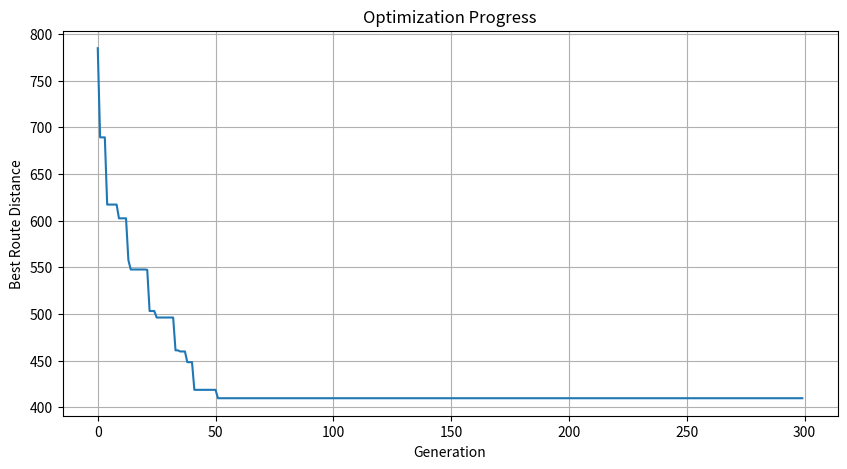
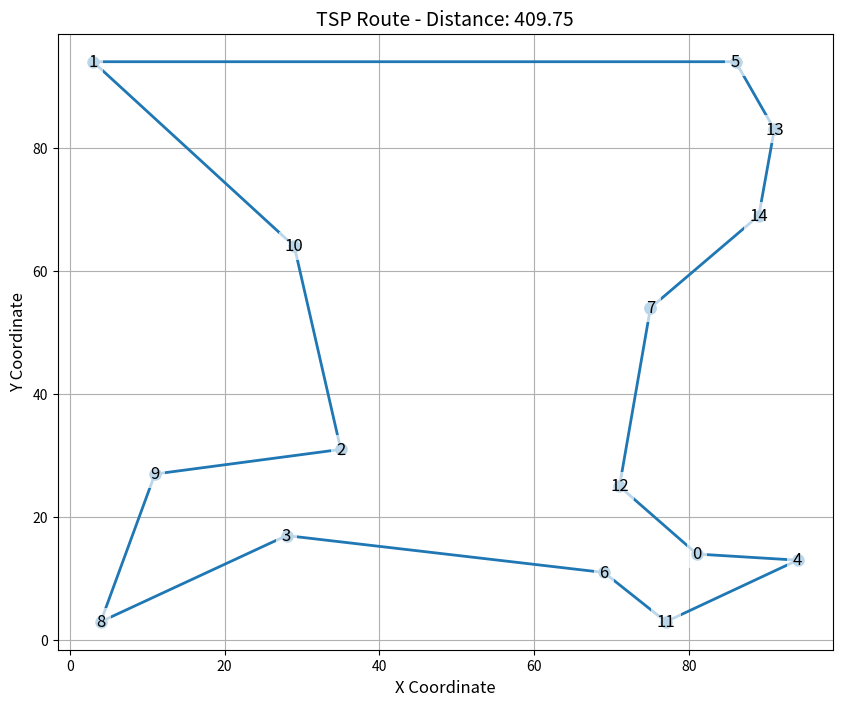

The script that saved these images, in order:
import numpy as np
import random
from math import sqrt
import matplotlib.pyplot as plt


class GeneticAlgorithmTSP:
    def __init__(self, cities, population_size=100, elite_size=20, mutation_rate=0.01, generations=500):
        self.cities = cities
        self.population_size = population_size
        self.elite_size = elite_size
        self.mutation_rate = mutation_rate
        self.generations = generations

        self.distance_matrix = self._create_distance_matrix()

    def _create_distance_matrix(self):
        n = len(self.cities)
        matrix = np.zeros((n, n))
        for i in range(n):
            for j in range(i, n):
                distance = sqrt((self.cities[i][0] - self.cities[j][0]) ** 2 +
                                (self.cities[i][1] - self.cities[j][1]) ** 2)
                matrix[i][j] = distance
                matrix[j][i] = distance
        return matrix

    def _calculate_route_distance(self, route):
        """Вычисляет длину маршрута (используется во всех расчетах)"""
        distance = 0
        for i in range(len(route)):
            from_city = route[i]
            to_city = route[(i + 1) % len(route)]
            distance += self.distance_matrix[from_city][to_city]
        return distance

    def _initial_population(self):
        """Создает начальную популяцию случайных маршрутов"""
        population = []
        city_list = list(range(len(self.cities)))

        for _ in range(self.population_size):
            individual = city_list.copy()
            random.shuffle(individual)
            population.append(individual)
        return population

    def _calculate_fitness(self, individual):
        """Вычисляет приспособленность особи (обратную длине маршрута)"""
        return 1 / self._calculate_route_distance(individual)

    def _rank_population(self, population):
        """Ранжирует популяцию по приспособленности"""
        fitness_results = {}
        for i, individual in enumerate(population):
            fitness_results[i] = self._calculate_fitness(individual)
        return sorted(fitness_results.items(), key=lambda x: x[1], reverse=True)

    def _selection(self, pop_ranked):
        """Отбор особей для создания следующего поколения"""
        selection_results = []
        total_fitness = sum([item[1] for item in pop_ranked])
        probs = [item[1] / total_fitness for item in pop_ranked]

        # Элитные особи
        for i in range(self.elite_size):
            selection_results.append(pop_ranked[i][0])

        # Рулеточный отбор для остальных
        for _ in range(self.elite_size, self.population_size):
            pick = random.random()
            current = 0
            for i, prob in enumerate(probs):
                current += prob
                if current > pick:
                    selection_results.append(pop_ranked[i][0])
                    break
        return selection_results

    def _crossover(self, parent1, parent2):
        """Одноточечный кроссовер с исправлением дублирования"""
        child = [None] * len(parent1)
        crossover_point = random.randint(0, len(parent1) - 1)
        child[:crossover_point] = parent1[:crossover_point]
        remaining_genes = [gene for gene in parent2 if gene not in child]
        child[crossover_point:] = remaining_genes[:len(parent1) - crossover_point]
        return child

    def _mutate(self, individual):
        """Мутация - перестановка двух случайных городов"""
        for i in range(len(individual)):
            if random.random() < self.mutation_rate:
                j = random.randint(0, len(individual) - 1)
                individual[i], individual[j] = individual[j], individual[i]
        return individual

    def _create_new_generation(self, current_pop, selection_results):
        new_population = []

        # Элитные особи
        for i in range(self.elite_size):
            new_population.append(current_pop[selection_results[i]])

        # Скрещивание
        for i in range(self.elite_size, self.population_size, 2):
            parent1 = current_pop[selection_results[i]]
            parent2 = current_pop[selection_results[i + 1]] if i + 1 < len(selection_results) else current_pop[selection_results[0]]

            child1 = self._crossover(parent1, parent2)
            child2 = self._crossover(parent2, parent1)

            new_population.extend([child1, child2])

        # Мутация
        for i in range(len(new_population)):
            new_population[i] = self._mutate(new_population[i])

        return new_population

    def run(self):
        population = self._initial_population()
        best_individual = None
        best_distance = float('inf')
        progress = []

        for generation in range(self.generations):
            ranked_population = self._rank_population(population)
            selection_results = self._selection(ranked_population)
            population = self._create_new_generation(population, selection_results)

            current_best_index = ranked_population[0][0]
            current_best_individual = population[current_best_index]
            current_best_distance = self._calculate_route_distance(current_best_individual)

            if current_best_distance < best_distance:
                best_distance = current_best_distance
                best_individual = current_best_individual.copy()

            progress.append(best_distance)

            if generation % 50 == 0:
                print(f"Generation {generation}: Best Distance = {best_distance:.2f}")

        return best_individual, best_distance, progress

    def plot_progress(self, progress):
        plt.figure(figsize=(10, 5))
        plt.plot(progress)
        plt.title('Optimization Progress')
        plt.xlabel('Generation')
        plt.ylabel('Best Route Distance')
        plt.grid(True)
        plt.show()

    def plot_route(self, route):
        route_distance = self._calculate_route_distance(route)
        x = [self.cities[i][0] for i in route] + [self.cities[route[0]][0]]
        y = [self.cities[i][1] for i in route] + [self.cities[route[0]][1]]

        plt.figure(figsize=(10, 8))
        plt.plot(x, y, 'o-', linewidth=2, markersize=8)

        for i, city in enumerate(self.cities):
            plt.text(city[0], city[1], str(i), fontsize=12, ha='center', va='center',
                     bbox=dict(facecolor='white', alpha=0.7, edgecolor='none'))

        plt.title(f"TSP Route - Distance: {route_distance:.2f}", fontsize=14)
        plt.xlabel('X Coordinate', fontsize=12)
        plt.ylabel('Y Coordinate', fontsize=12)
        plt.grid(True)
        plt.show()


if __name__ == "__main__":
    random.seed(42)

    num_cities = 15
    cities = [(random.randint(0, 100), random.randint(0, 100)) for _ in range(num_cities)]

    ga = GeneticAlgorithmTSP(cities, population_size=100, elite_size=20,
                             mutation_rate=0.02, generations=300)

    best_route, best_distance, progress = ga.run()

    print("\nFinal Results:")
    print(f"Best Route: {best_route}")
    print(f"Best Distance: {best_distance:.2f}")

    calculated_distance = ga._calculate_route_distance(best_route)
    print(f"Calculated Distance: {calculated_distance:.2f}")
    assert abs(best_distance - calculated_distance) < 1e-6, "Distance calculation mismatch!"

    ga.plot_progress(progress)
    ga.plot_route(best_route)